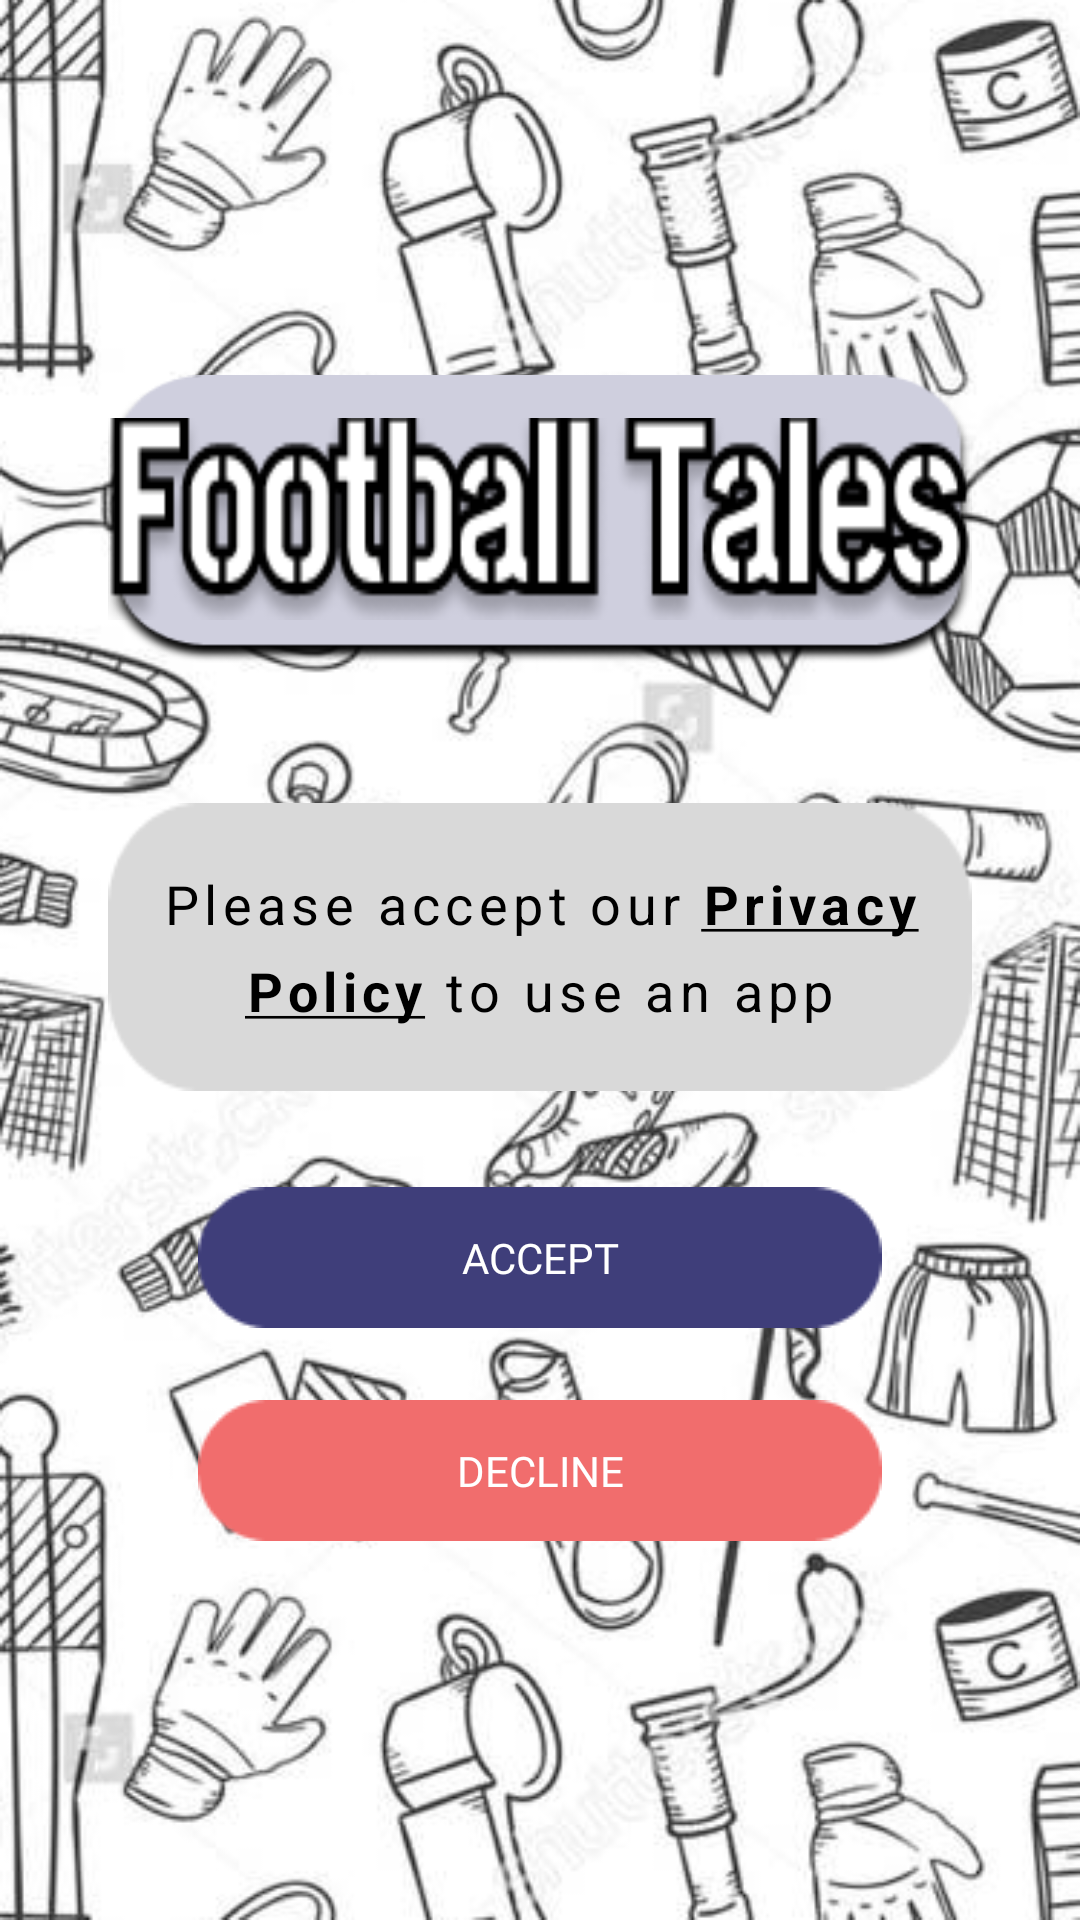

Android layout source for this screen:
<!-- AndroidManifest.xml: application theme Theme.FootballTales -->
<!-- res/layout/activity_welcome_screen.xml -->
<?xml version="1.0" encoding="utf-8"?>
<androidx.constraintlayout.widget.ConstraintLayout xmlns:android="http://schemas.android.com/apk/res/android"
    xmlns:app="http://schemas.android.com/apk/res-auto"
    xmlns:tools="http://schemas.android.com/tools"
    android:layout_width="match_parent"
    android:layout_height="match_parent"
    android:background="@drawable/main_bg"
    tools:context=".WelcomeScreen">

    <androidx.constraintlayout.widget.ConstraintLayout
        android:id="@+id/constraintLayout"
        android:layout_width="0dp"
        android:layout_height="0dp"
        android:background="@drawable/container_bg"
        app:layout_constraintBottom_toBottomOf="parent"
        app:layout_constraintEnd_toEndOf="parent"
        app:layout_constraintHeight_percent=".15"
        app:layout_constraintStart_toStartOf="parent"
        app:layout_constraintTop_toTopOf="parent"
        app:layout_constraintVertical_bias=".23"
        app:layout_constraintWidth_percent=".8">


        <TextView
            android:layout_width="match_parent"
            android:layout_height="0dp"
            android:background="@drawable/main_txt"
            app:layout_constraintBottom_toBottomOf="parent"
            app:layout_constraintEnd_toEndOf="parent"
            app:layout_constraintHeight_percent=".7"
            app:layout_constraintStart_toStartOf="parent"
            app:layout_constraintTop_toTopOf="parent" />

    </androidx.constraintlayout.widget.ConstraintLayout>

    <androidx.constraintlayout.widget.ConstraintLayout
        android:id="@+id/constraintLayout2"
        android:layout_width="0dp"
        android:layout_height="0dp"
        android:layout_marginTop="32dp"
        android:background="@drawable/pp_container_bg"
        app:layout_constraintBottom_toBottomOf="parent"
        app:layout_constraintEnd_toEndOf="@+id/constraintLayout"
        app:layout_constraintHeight_percent=".15"
        app:layout_constraintStart_toStartOf="@+id/constraintLayout"
        app:layout_constraintTop_toTopOf="parent"
        app:layout_constraintVertical_bias=".46">

        <TextView
            android:id="@+id/tvPP"
            android:layout_width="match_parent"
            android:layout_height="wrap_content"
            android:layout_marginHorizontal="4dp"
            android:gravity="center"
            android:letterSpacing=".1"
            android:lineSpacingExtra="8dp"
            android:paddingHorizontal="4dp"
            android:text="@string/welcome_privacy_policy"
            android:textSize="18dp"
            app:layout_constraintBottom_toBottomOf="parent"
            app:layout_constraintEnd_toEndOf="parent"
            app:layout_constraintStart_toStartOf="parent"
            app:layout_constraintTop_toTopOf="parent" />

    </androidx.constraintlayout.widget.ConstraintLayout>

    <TextView
        android:id="@+id/tvAcceptPP"
        android:layout_width="wrap_content"
        android:layout_height="wrap_content"
        android:layout_marginTop="32dp"
        android:background="@drawable/accept_bg"
        android:fontFamily="@font/poppins"
        android:gravity="center"
        android:paddingTop="@dimen/_2sdp"
        android:text="Accept"
        android:textAllCaps="true"
        android:textColor="@color/white"
        android:textSize="@dimen/_16sdp"
        app:layout_constraintEnd_toEndOf="parent"
        app:layout_constraintStart_toStartOf="parent"
        app:layout_constraintTop_toBottomOf="@+id/constraintLayout2" />


    <TextView
        android:id="@+id/tvDeclinePP"
        android:layout_width="wrap_content"
        android:layout_height="wrap_content"
        android:layout_marginTop="24dp"
        android:background="@drawable/decline_bg"
        android:fontFamily="@font/poppins"
        android:gravity="center"
        android:paddingTop="@dimen/_2sdp"
        android:text="Decline"
        android:textAllCaps="true"
        android:textColor="@color/white"
        android:textSize="@dimen/_16sdp"
        app:layout_constraintEnd_toEndOf="parent"
        app:layout_constraintStart_toStartOf="parent"
        app:layout_constraintTop_toBottomOf="@+id/tvAcceptPP" />
</androidx.constraintlayout.widget.ConstraintLayout>
<!-- resources referenced by this layout -->
<resources>
  <!-- drawable accept_bg: png bitmap (drawable, 1017 bytes) -->
  <!-- drawable container_bg: png bitmap (drawable, 5798 bytes) -->
  <!-- drawable decline_bg: png bitmap (drawable, 936 bytes) -->
  <!-- drawable main_bg: png bitmap (drawable, 204032 bytes) -->
  <!-- drawable main_txt: png bitmap (drawable, 9591 bytes) -->
  <!-- drawable pp_container_bg: png bitmap (drawable, 1299 bytes) -->
  <string name="welcome_privacy_policy">
      <font color="#000000">Please accept our</font>
          <font color="#00000"><b><u>Privacy Policy</u></b></font>
          <font color="00000">to use an app</font>
      </string>
  <style name="Theme.FootballTales" parent="Theme.MaterialComponents.DayNight.NoActionBar">
          
          <item name="colorPrimary">@color/purple_500</item>
          <item name="colorPrimaryVariant">@color/purple_700</item>
          <item name="colorOnPrimary">@color/white</item>
          
          <item name="colorSecondary">@color/teal_200</item>
          <item name="colorSecondaryVariant">@color/teal_700</item>
          <item name="colorOnSecondary">@color/black</item>
          
          <item name="android:statusBarColor" tools:targetApi="l">?attr/colorPrimaryVariant</item>
          
      </style>
  <!-- not gathered from this repository: default colours our renderer supplied (Android Studio template values) -->
  <color name="purple_500">#FF6200EE</color>
  <color name="purple_700">#FF3700B3</color>
  <color name="teal_200">#FF03DAC5</color>
  <color name="teal_700">#FF018786</color>
  <color name="black">#FF000000</color>
  <color name="white">#FFFFFFFF</color>
</resources>
